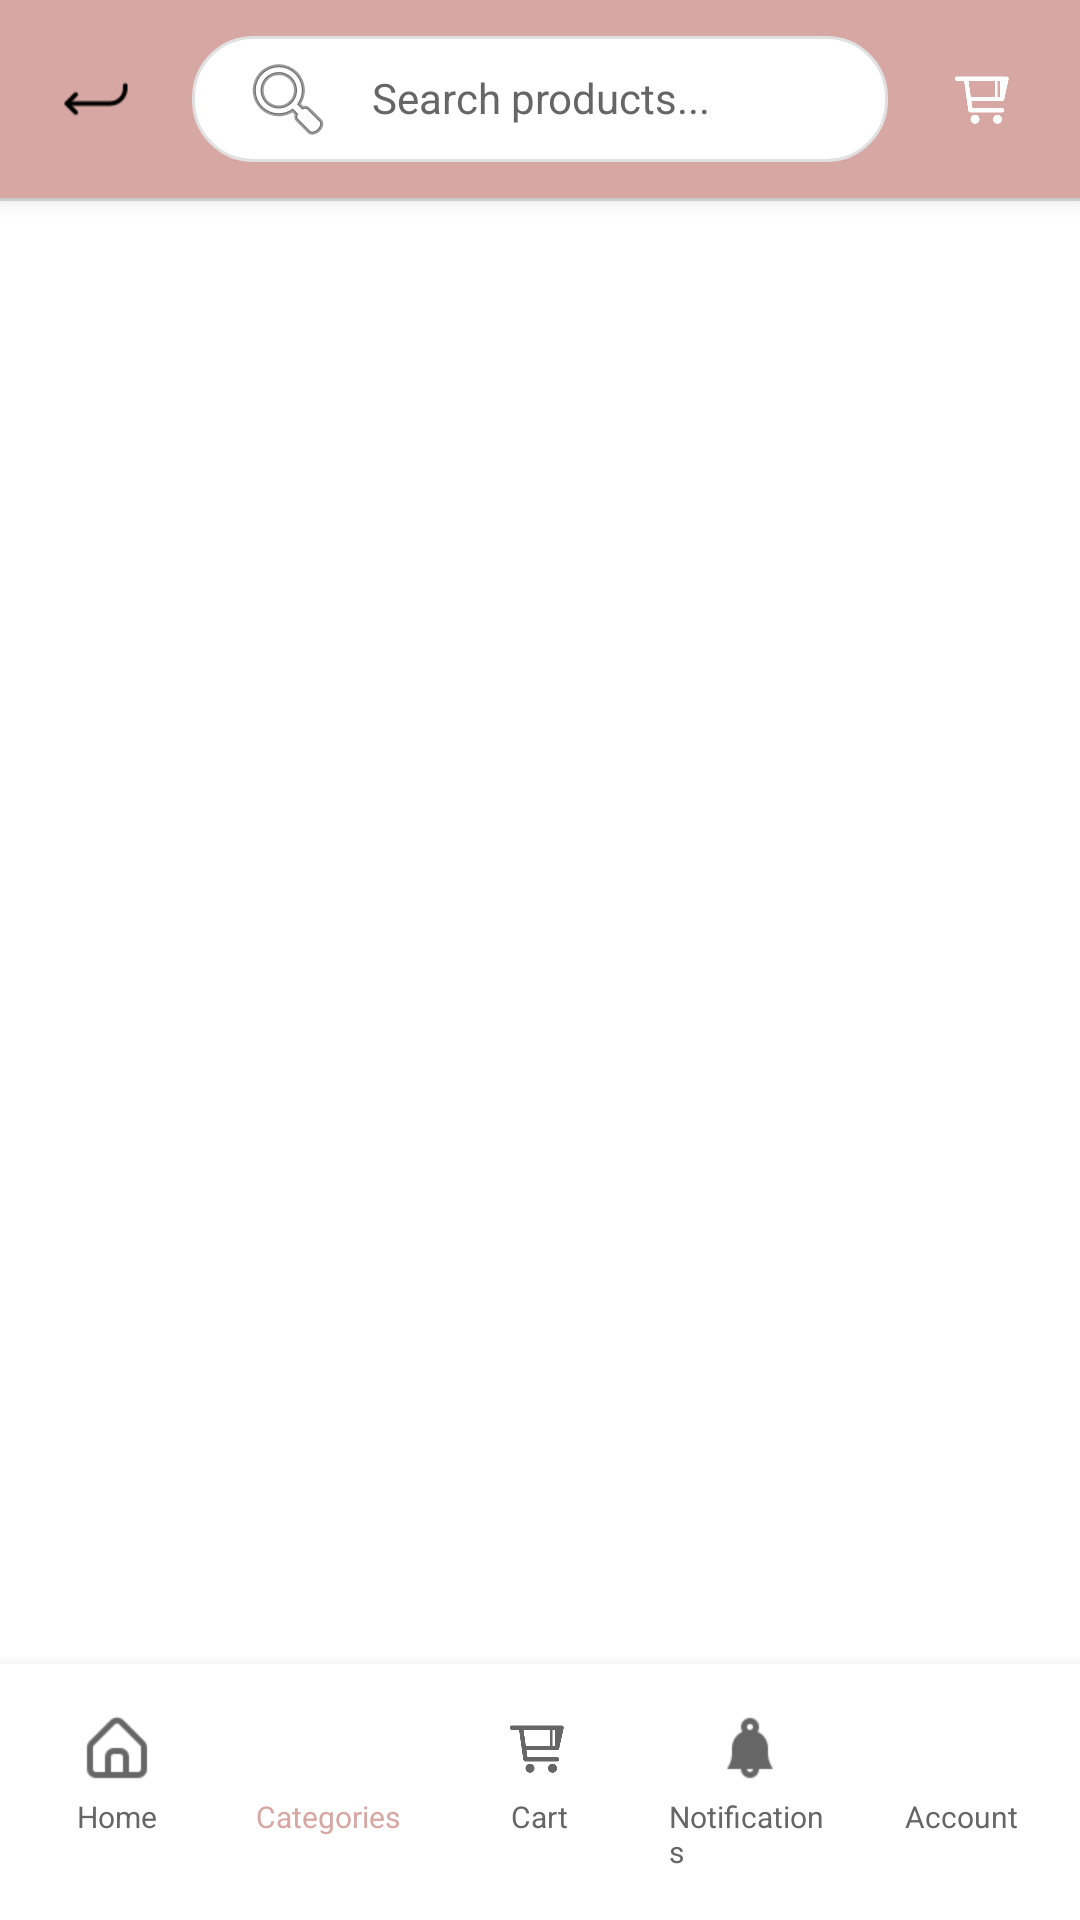

Produce the Android XML layout that renders to this screen, including the resource entries it uses.
<!-- AndroidManifest.xml: application theme Theme.Finalproject_login_signup -->
<!-- res/layout/activity_product_categories.xml -->
<?xml version="1.0" encoding="utf-8"?>
<LinearLayout xmlns:android="http://schemas.android.com/apk/res/android"
    xmlns:app="http://schemas.android.com/apk/res-auto"
    xmlns:tools="http://schemas.android.com/tools"
    android:id="@+id/main"
    android:layout_width="match_parent"
    android:layout_height="match_parent"
    android:orientation="vertical"
    android:background="#FFFFFF">

    
    <LinearLayout
        android:layout_width="match_parent"
        android:layout_height="wrap_content"
        android:background="#D7A7A3"
        android:gravity="center_vertical"
        android:orientation="horizontal"
        android:padding="12dp"
        android:elevation="4dp">

        <ImageButton
            android:id="@+id/btnBack"
            android:layout_width="40dp"
            android:layout_height="40dp"
            android:layout_marginEnd="12dp"
            android:background="?android:attr/selectableItemBackgroundBorderless"
            android:contentDescription="Back"
            android:src="@mipmap/ic_back"
            android:padding="8dp" />

        <EditText
            android:id="@+id/edtSearch"
            android:layout_width="0dp"
            android:layout_height="42dp"
            android:layout_weight="1"
            android:layout_marginEnd="12dp"
            android:background="@drawable/search_background"
            android:drawableStart="@android:drawable/ic_menu_search"
            android:drawablePadding="12dp"
            android:hint="Search products..."
            android:paddingHorizontal="16dp"
            android:paddingVertical="12dp"
            android:textColorHint="#666666"
            android:textSize="14sp"
            android:inputType="text"
            android:imeOptions="actionSearch"
            android:maxLines="1" />

        <ImageView
            android:id="@+id/btnCart"
            android:layout_width="40dp"
            android:layout_height="40dp"
            android:background="?android:attr/selectableItemBackgroundBorderless"
            android:contentDescription="Shopping Cart"
            android:padding="8dp"
            app:srcCompat="@mipmap/ic_cart"
            app:tint="#FFFFFF" />

    </LinearLayout>

    
    <View
        android:layout_width="match_parent"
        android:layout_height="1dp"
        android:background="#E0E0E0" />

    
    <FrameLayout
        android:layout_width="match_parent"
        android:layout_height="0dp"
        android:layout_weight="1">

        
        <androidx.recyclerview.widget.RecyclerView
            android:id="@+id/recyclerView"
            android:layout_width="match_parent"
            android:layout_height="match_parent"
            android:padding="8dp"
            android:scrollbars="vertical"
            android:clipToPadding="false"
            tools:listitem="@layout/item_category" />

        
        <ProgressBar
            android:id="@+id/progressBar"
            android:layout_width="wrap_content"
            android:layout_height="wrap_content"
            android:layout_gravity="center"
            android:visibility="gone"
            android:indeterminateTint="#D7A7A3" />

    </FrameLayout>

    
    <LinearLayout
        android:id="@+id/bottomNavigation"
        android:layout_width="match_parent"
        android:layout_height="wrap_content"
        android:background="#FFFFFF"
        android:elevation="8dp"
        android:orientation="horizontal"
        android:paddingVertical="8dp"
        android:paddingHorizontal="4dp">

        
        <LinearLayout
            android:id="@+id/navHome"
            android:layout_width="0dp"
            android:layout_height="wrap_content"
            android:layout_weight="1"
            android:gravity="center"
            android:orientation="vertical"
            android:padding="8dp"
            android:background="?android:attr/selectableItemBackgroundBorderless">

            <ImageView
                android:layout_width="24dp"
                android:layout_height="24dp"
                android:scaleType="centerInside"
                app:srcCompat="@mipmap/ic_home"
                app:tint="#666666" />

            <TextView
                android:layout_width="wrap_content"
                android:layout_height="wrap_content"
                android:text="Home"
                android:textSize="10sp"
                android:textColor="#666666"
                android:layout_marginTop="4dp" />

        </LinearLayout>

        
        <LinearLayout
            android:id="@+id/navProduct"
            android:layout_width="0dp"
            android:layout_height="wrap_content"
            android:layout_weight="1"
            android:gravity="center"
            android:orientation="vertical"
            android:padding="8dp"
            android:background="?android:attr/selectableItemBackgroundBorderless">

            <ImageView
                android:layout_width="24dp"
                android:layout_height="24dp"
                android:scaleType="centerInside"
                app:srcCompat="@mipmap/ic_categories"
                app:tint="#D7A7A3" />

            <TextView
                android:layout_width="wrap_content"
                android:layout_height="wrap_content"
                android:text="Categories"
                android:textSize="10sp"
                android:textColor="#D7A7A3"
                android:layout_marginTop="4dp" />

        </LinearLayout>

        
        <LinearLayout
            android:id="@+id/navCart"
            android:layout_width="0dp"
            android:layout_height="wrap_content"
            android:layout_weight="1"
            android:gravity="center"
            android:orientation="vertical"
            android:padding="8dp"
            android:background="?android:attr/selectableItemBackgroundBorderless">

            <FrameLayout
                android:layout_width="wrap_content"
                android:layout_height="wrap_content">

                <ImageView
                    android:layout_width="24dp"
                    android:layout_height="24dp"
                    android:scaleType="centerInside"
                    app:srcCompat="@mipmap/ic_cart"
                    app:tint="#666666" />

                
                <TextView
                    android:id="@+id/cartBadge"
                    android:layout_width="18dp"
                    android:layout_height="18dp"
                    android:layout_gravity="top|end"
                    android:layout_marginTop="-2dp"
                    android:layout_marginEnd="-2dp"
                    android:gravity="center"
                    android:text="0"
                    android:textColor="#FFFFFF"
                    android:textSize="10sp"
                    android:visibility="gone" />

            </FrameLayout>

            <TextView
                android:layout_width="wrap_content"
                android:layout_height="wrap_content"
                android:text="Cart"
                android:textSize="10sp"
                android:textColor="#666666"
                android:layout_marginTop="4dp" />

        </LinearLayout>

        
        <LinearLayout
            android:id="@+id/navNotification"
            android:layout_width="0dp"
            android:layout_height="wrap_content"
            android:layout_weight="1"
            android:gravity="center"
            android:orientation="vertical"
            android:padding="8dp"
            android:background="?android:attr/selectableItemBackgroundBorderless">

            <FrameLayout
                android:layout_width="wrap_content"
                android:layout_height="wrap_content">

                <ImageView
                    android:layout_width="24dp"
                    android:layout_height="24dp"
                    android:scaleType="centerInside"
                    app:srcCompat="@mipmap/ic_noti"
                    app:tint="#666666" />

                
                <View
                    android:id="@+id/notificationDot"
                    android:layout_width="8dp"
                    android:layout_height="8dp"
                    android:layout_gravity="top|end"
                    android:layout_marginTop="2dp"
                    android:layout_marginEnd="2dp"
                    android:visibility="gone" />

            </FrameLayout>

            <TextView
                android:layout_width="wrap_content"
                android:layout_height="wrap_content"
                android:text="Notifications"
                android:textSize="10sp"
                android:textColor="#666666"
                android:layout_marginTop="4dp" />

        </LinearLayout>

        
        <LinearLayout
            android:id="@+id/navAccount"
            android:layout_width="0dp"
            android:layout_height="wrap_content"
            android:layout_weight="1"
            android:gravity="center"
            android:orientation="vertical"
            android:padding="8dp"
            android:background="?android:attr/selectableItemBackgroundBorderless">

            <ImageView
                android:layout_width="24dp"
                android:layout_height="24dp"
                android:scaleType="centerInside"
                app:srcCompat="@mipmap/ic_myaccount"
                app:tint="#666666" />

            <TextView
                android:layout_width="wrap_content"
                android:layout_height="wrap_content"
                android:text="Account"
                android:textSize="10sp"
                android:textColor="#666666"
                android:layout_marginTop="4dp" />

        </LinearLayout>

    </LinearLayout>

</LinearLayout>
<!-- res/layout/item_category.xml (included above) -->
<?xml version="1.0" encoding="utf-8"?>
<androidx.cardview.widget.CardView xmlns:android="http://schemas.android.com/apk/res/android"
    xmlns:app="http://schemas.android.com/apk/res-auto"
    android:layout_width="match_parent"
    android:layout_height="wrap_content"
    android:layout_margin="8dp"
    app:cardCornerRadius="12dp"
    app:cardElevation="4dp"
    app:cardBackgroundColor="@android:color/white"
    android:foreground="?android:attr/selectableItemBackground"
    android:clickable="true"
    android:focusable="true">

    <LinearLayout
        android:layout_width="match_parent"
        android:layout_height="wrap_content"
        android:orientation="horizontal"
        android:padding="16dp"
        android:gravity="center_vertical">

        
        <RelativeLayout
            android:layout_width="60dp"
            android:layout_height="60dp"
            android:layout_marginEnd="16dp">

            
            <View
                android:layout_width="60dp"
                android:layout_height="60dp"
                android:background="@drawable/bg_circle"
                android:layout_centerInParent="true" />

            
            <ImageView
                android:id="@+id/iv_category_icon"
                android:layout_width="36dp"
                android:layout_height="36dp"
                android:layout_centerInParent="true"
                android:scaleType="centerCrop"
                android:src="@android:drawable/ic_menu_gallery" />

        </RelativeLayout>

        
        <LinearLayout
            android:layout_width="0dp"
            android:layout_height="wrap_content"
            android:layout_weight="1"
            android:orientation="vertical">

            <TextView
                android:id="@+id/tv_category_name"
                android:layout_width="match_parent"
                android:layout_height="wrap_content"
                android:textSize="18sp"
                android:textStyle="bold"
                android:textColor="#2C3E50"
                android:text="Category Name"
                android:textAllCaps="true"
                android:maxLines="1"
                android:ellipsize="end" />

            <TextView
                android:id="@+id/tv_category_description"
                android:layout_width="match_parent"
                android:layout_height="wrap_content"
                android:textSize="14sp"
                android:textColor="#7F8C8D"
                android:text="Explore products"
                android:layout_marginTop="4dp"
                android:maxLines="1"
                android:ellipsize="end"
                android:visibility="visible" />

        </LinearLayout>

        
        <ImageView
            android:layout_width="24dp"
            android:layout_height="24dp"
            android:src="@android:drawable/ic_menu_more"
            android:layout_marginStart="8dp"
            android:rotation="270"
            app:tint="#BDC3C7" />

    </LinearLayout>

</androidx.cardview.widget.CardView>
<!-- resources referenced by this layout -->
<resources>
  <!-- drawable bg_circle (drawable) -->
  <shape xmlns:android="http://schemas.android.com/apk/res/android"
      android:shape="oval">
      <solid android:color="#FFFFFF" /> 
  </shape>
  <!-- drawable search_background (drawable) -->
  <?xml version="1.0" encoding="utf-8"?>
  <shape xmlns:android="http://schemas.android.com/apk/res/android"
      android:shape="rectangle">
  
      
      <solid android:color="#FFFFFF" />
  
      
      <corners android:radius="20dp" />
  
      
      <stroke
          android:width="1dp"
          android:color="#E0E0E0" />
  
      
      <padding
          android:left="2dp"
          android:top="2dp"
          android:right="2dp"
          android:bottom="2dp" />
  
  </shape>
  <!-- mipmap ic_back: png bitmap (mipmap-xhdpi, 371 bytes) -->
  <!-- mipmap ic_cart: png bitmap (mipmap-xhdpi, 2242 bytes) -->
  <!-- mipmap ic_home: png bitmap (mipmap-xhdpi, 515 bytes) -->
  <!-- mipmap ic_noti: png bitmap (mipmap-xhdpi, 514 bytes) -->
  <style name="Theme.Finalproject_login_signup" parent="Base.Theme.Finalproject_login_signup" />
  <style name="Base.Theme.Finalproject_login_signup" parent="Theme.Material3.DayNight.NoActionBar">
          
          
      </style>
</resources>
